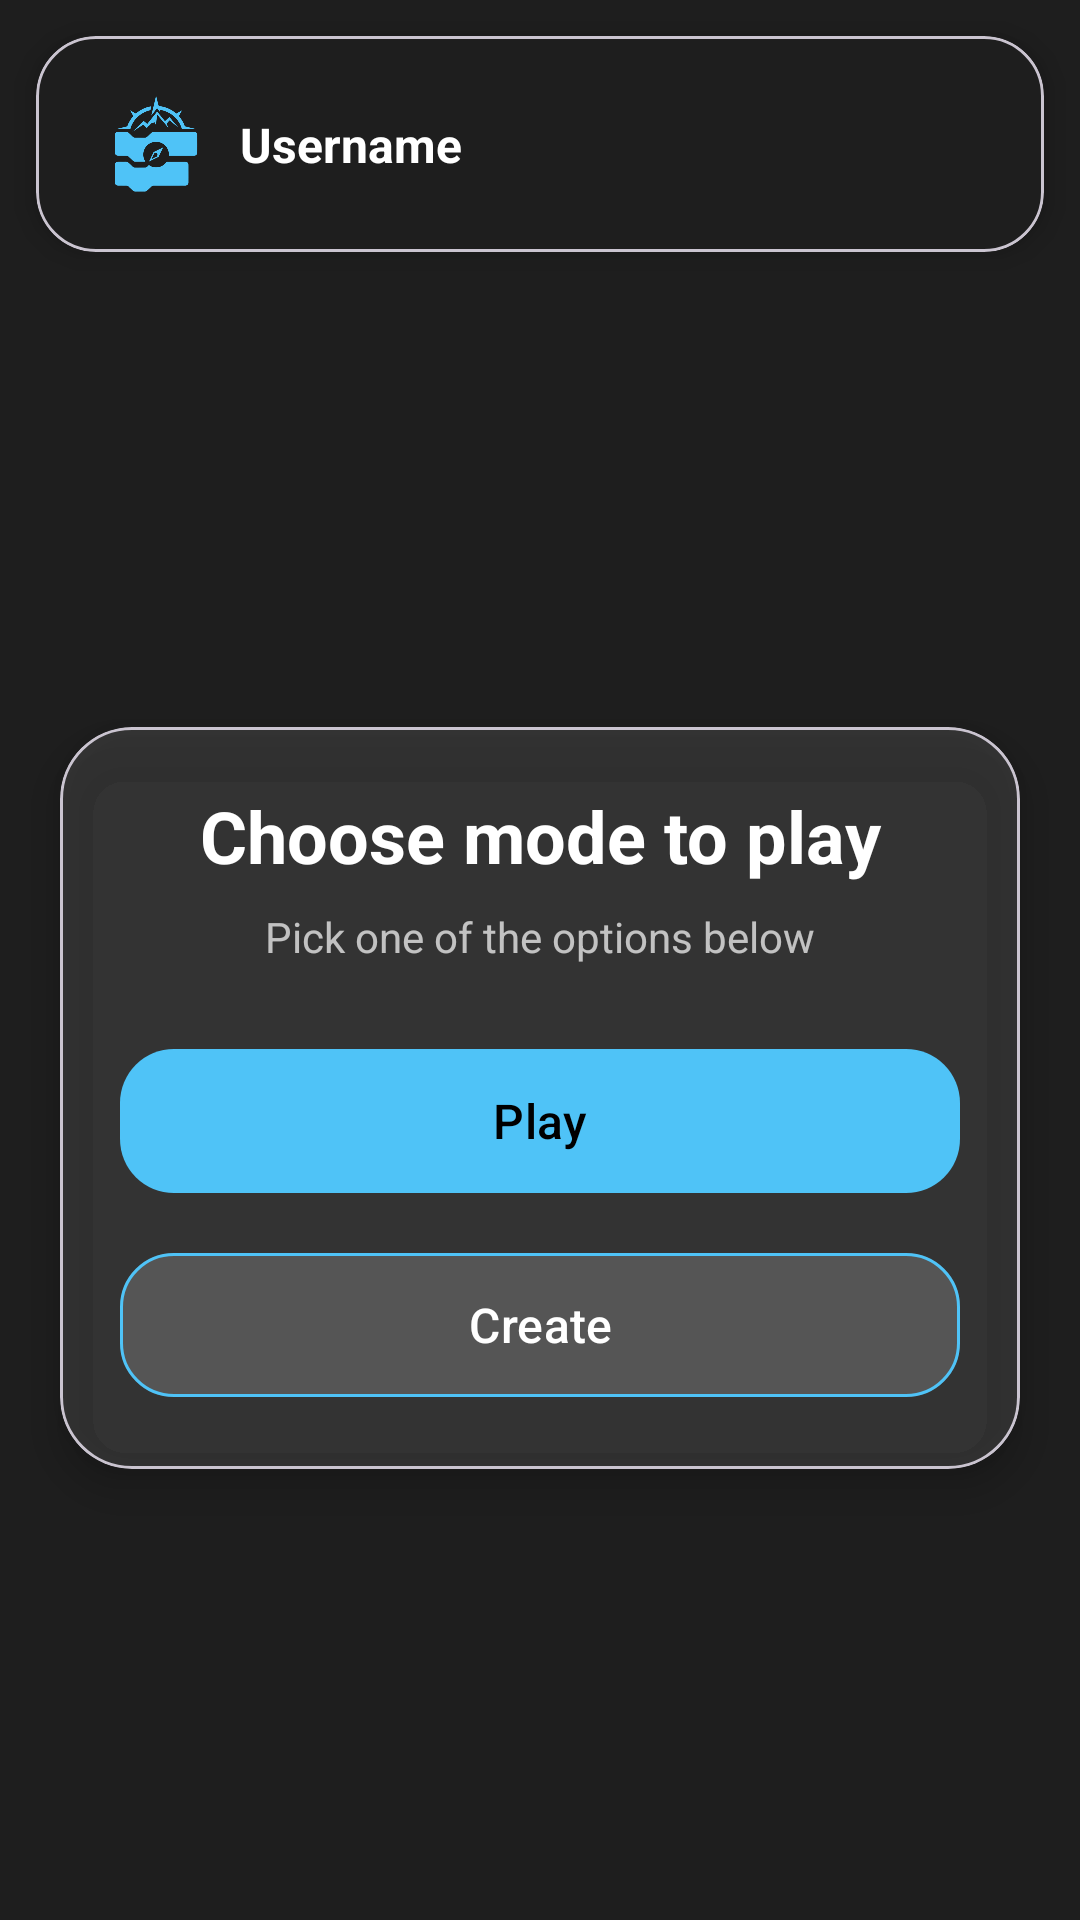

Produce the Android XML layout that renders to this screen, including the resource entries it uses.
<!-- AndroidManifest.xml: application theme Theme.BlockQuest -->
<!-- res/layout/activity_main_menu.xml -->
<?xml version="1.0" encoding="utf-8"?>
<androidx.constraintlayout.widget.ConstraintLayout xmlns:android="http://schemas.android.com/apk/res/android"
    xmlns:app="http://schemas.android.com/apk/res-auto"
    xmlns:tools="http://schemas.android.com/tools"
    android:id="@+id/main"
    android:layout_width="match_parent"
    android:layout_height="match_parent"
    android:background="@color/bg_main"
    tools:context=".MainMenuActivity.MainMenuActivity">

    <com.google.android.material.card.MaterialCardView
        android:id="@+id/topBarCard"
        android:layout_width="0dp"
        android:layout_height="72dp"
        android:layout_margin="12dp"
        app:cardBackgroundColor="@color/bg_main"
        app:cardCornerRadius="20dp"
        app:cardElevation="6dp"
        app:layout_constraintTop_toTopOf="parent"
        app:layout_constraintStart_toStartOf="parent"
        app:layout_constraintEnd_toEndOf="parent">

        <androidx.constraintlayout.widget.ConstraintLayout
            android:id="@+id/topBar"
            android:layout_width="match_parent"
            android:layout_height="match_parent"
            android:paddingHorizontal="16dp"
            android:paddingVertical="10dp">

            <ImageButton
                android:id="@+id/backBtn"
                android:layout_width="40dp"
                android:layout_height="40dp"
                android:background="?attr/selectableItemBackgroundBorderless"
                android:src="@drawable/arrow_back"
                android:visibility="gone"
                app:tint="@color/primary_action"
                app:layout_constraintStart_toStartOf="parent"
                app:layout_constraintTop_toTopOf="parent"
                app:layout_constraintBottom_toBottomOf="parent" />

            <ImageView
                android:id="@+id/appIcon"
                android:layout_width="32dp"
                android:layout_height="32dp"
                android:layout_marginStart="8dp"
                android:src="@drawable/logo_v1"
                app:tint="@color/primary_action"
                app:layout_constraintStart_toEndOf="@id/backBtn"
                app:layout_constraintTop_toTopOf="parent"
                app:layout_constraintBottom_toBottomOf="parent" />

            <TextView
                android:id="@+id/usernameText"
                android:layout_width="0dp"
                android:layout_height="wrap_content"
                android:layout_marginStart="12dp"
                android:layout_marginEnd="12dp"
                android:ellipsize="end"
                android:maxLines="1"
                android:text="Username"
                android:textColor="@color/white"
                android:textSize="16sp"
                android:textStyle="bold"
                app:layout_constraintStart_toEndOf="@id/appIcon"
                app:layout_constraintEnd_toStartOf="@id/signOutBtn"
                app:layout_constraintTop_toTopOf="parent"
                app:layout_constraintBottom_toBottomOf="parent" />

            <ImageButton
                android:id="@+id/signOutBtn"
                android:layout_width="40dp"
                android:layout_height="40dp"
                android:background="?attr/selectableItemBackgroundBorderless"
                android:src="@drawable/logout_icon"
                app:tint="@color/primary_action"
                app:layout_constraintEnd_toEndOf="parent"
                app:layout_constraintTop_toTopOf="parent"
                app:layout_constraintBottom_toBottomOf="parent" />

        </androidx.constraintlayout.widget.ConstraintLayout>
    </com.google.android.material.card.MaterialCardView>

    <com.google.android.material.card.MaterialCardView
        android:id="@+id/menuCard"
        android:layout_width="0dp"
        android:layout_height="wrap_content"
        android:layout_marginHorizontal="20dp"
        android:layout_marginTop="28dp"
        android:layout_marginBottom="20dp"
        app:cardBackgroundColor="#1AFFFFFF"
        app:cardCornerRadius="24dp"
        app:cardElevation="8dp"
        app:layout_constraintTop_toBottomOf="@id/topBarCard"
        app:layout_constraintBottom_toBottomOf="parent"
        app:layout_constraintStart_toStartOf="parent"
        app:layout_constraintEnd_toEndOf="parent">

        <androidx.constraintlayout.widget.ConstraintLayout
            android:layout_width="match_parent"
            android:layout_height="wrap_content"
            android:padding="20dp">

            <TextView
                android:id="@+id/textView2"
                android:layout_width="0dp"
                android:layout_height="wrap_content"
                android:text="Choose mode to play"
                android:textColor="@color/white"
                android:textSize="24sp"
                android:textStyle="bold"
                android:gravity="center"
                app:layout_constraintTop_toTopOf="parent"
                app:layout_constraintStart_toStartOf="parent"
                app:layout_constraintEnd_toEndOf="parent" />

            <TextView
                android:id="@+id/subtitleText"
                android:layout_width="0dp"
                android:layout_height="wrap_content"
                android:layout_marginTop="8dp"
                android:text="Pick one of the options below"
                android:textColor="#B3FFFFFF"
                android:textSize="14sp"
                android:gravity="center"
                app:layout_constraintTop_toBottomOf="@id/textView2"
                app:layout_constraintStart_toStartOf="parent"
                app:layout_constraintEnd_toEndOf="parent" />

            <com.google.android.material.button.MaterialButton
                android:id="@+id/playBtn"
                android:layout_width="0dp"
                android:layout_height="56dp"
                android:layout_marginTop="24dp"
                android:text="Play"
                android:textColor="#000000"
                android:textAllCaps="false"
                android:textSize="16sp"
                app:backgroundTint="@color/primary_action"
                app:cornerRadius="18dp"
                app:elevation="4dp"
                app:layout_constraintTop_toBottomOf="@id/subtitleText"
                app:layout_constraintStart_toStartOf="parent"
                app:layout_constraintEnd_toEndOf="parent" />

            <com.google.android.material.button.MaterialButton
                android:id="@+id/createBtn"
                android:layout_width="0dp"
                android:layout_height="56dp"
                android:layout_marginTop="12dp"
                android:text="Create"
                android:textColor="@color/white"
                android:textAllCaps="false"
                android:textSize="16sp"
                app:backgroundTint="#2AFFFFFF"
                app:cornerRadius="18dp"
                app:strokeColor="@color/primary_action"
                app:strokeWidth="1dp"
                app:elevation="2dp"
                app:layout_constraintTop_toBottomOf="@id/playBtn"
                app:layout_constraintStart_toStartOf="parent"
                app:layout_constraintEnd_toEndOf="parent" />

        </androidx.constraintlayout.widget.ConstraintLayout>
    </com.google.android.material.card.MaterialCardView>

</androidx.constraintlayout.widget.ConstraintLayout>
<!-- resources referenced by this layout -->
<resources>
  <color name="bg_main">#1E1E1E</color>
  <color name="primary_action">#4FC3F7</color>
  <color name="white">#FFFFFFFF</color>
  <!-- drawable logo_v1: png bitmap (drawable, 172110 bytes) -->
  <style name="Theme.BlockQuest" parent="Base.Theme.BlockQuest" />
  <style name="Base.Theme.BlockQuest" parent="Theme.Material3.DayNight.NoActionBar">
          <item name="android:windowBackground">@color/bg_main</item>
          
          
      </style>
</resources>
